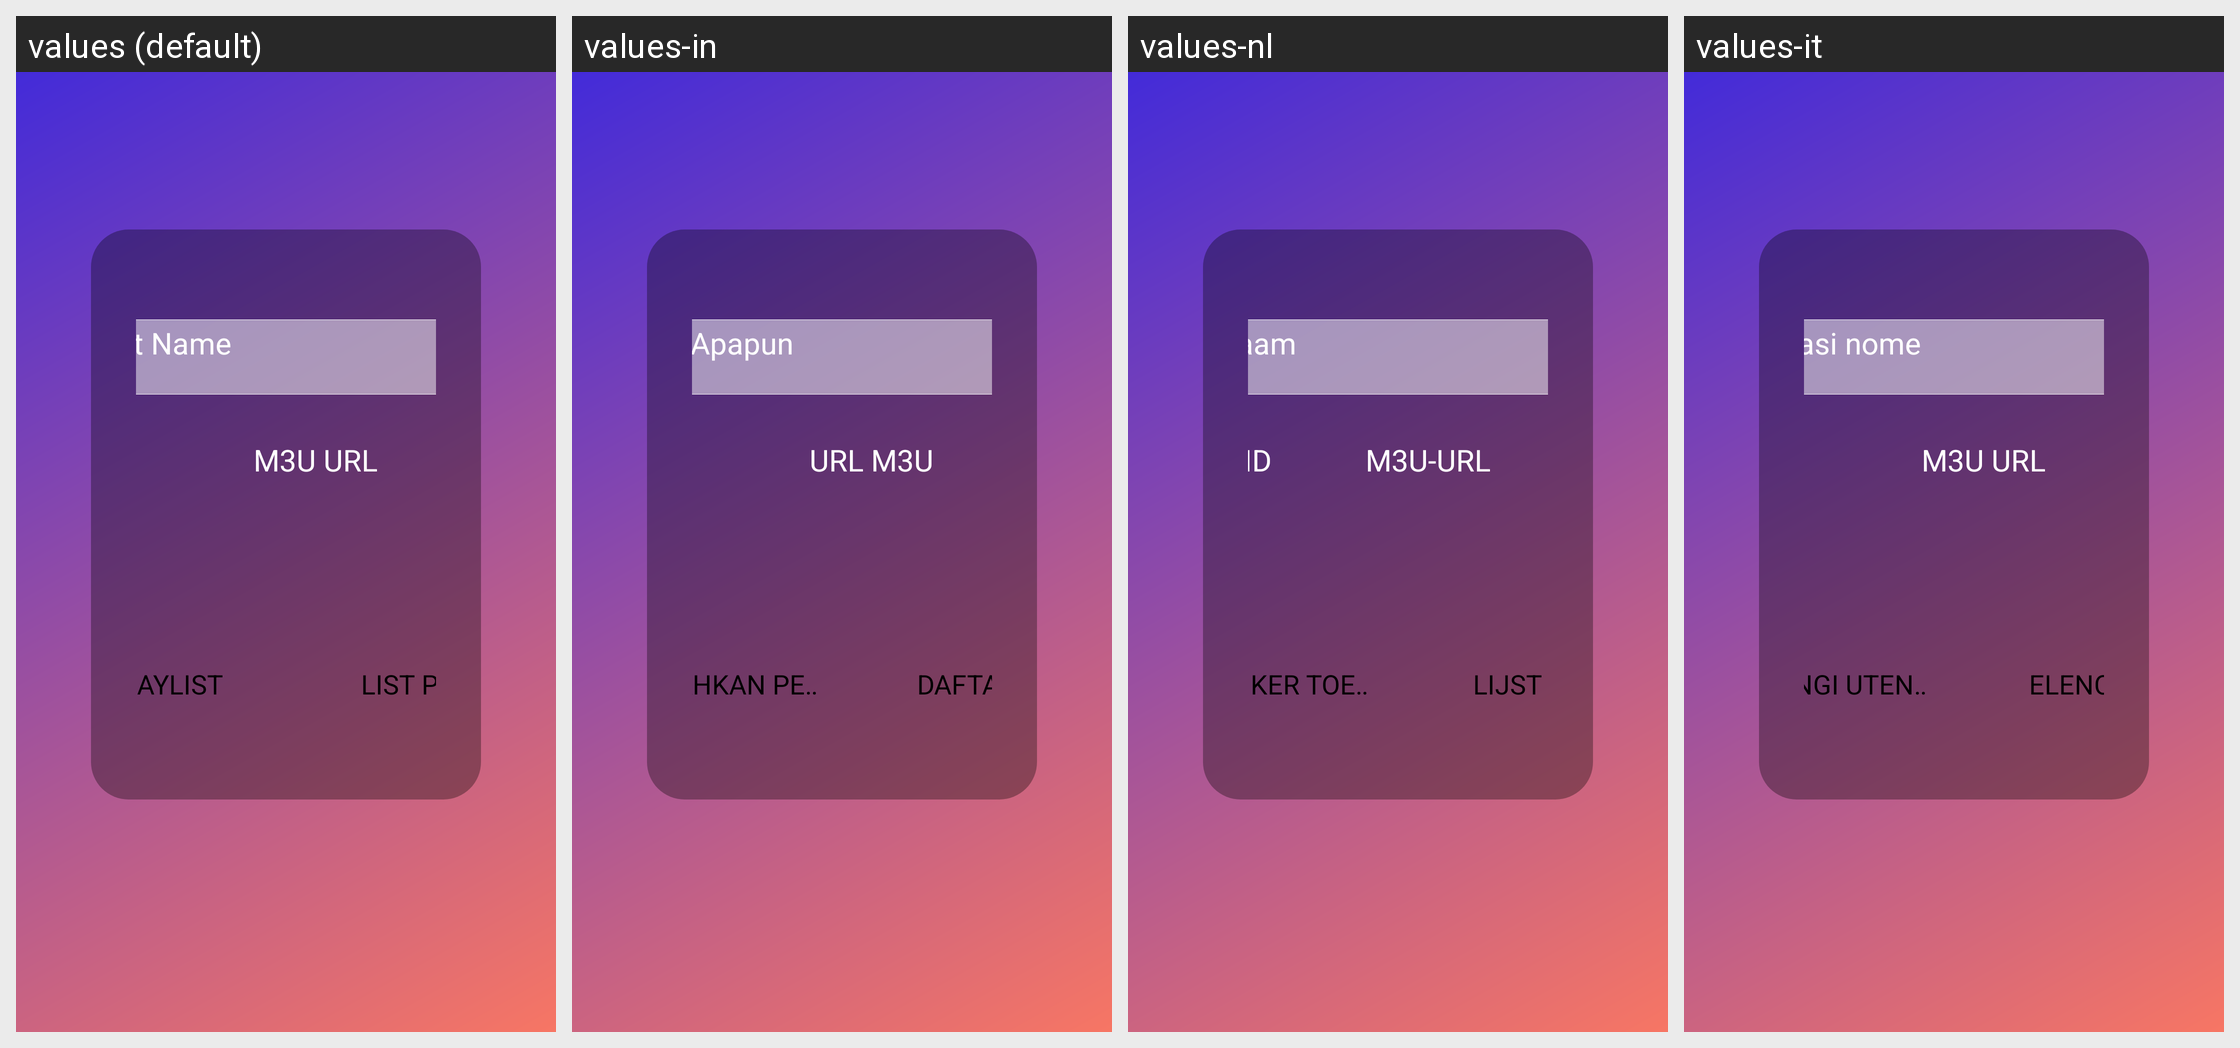

The same Android screen rendered under several of its app's locales, left to right. List the strings drawn on it with the default value and each locale's translation.
Android screen res/layout/activity_login_m3u_tv.xml rendered under 4 locales, left to right: values (default), values-in, values-nl, values-it. Device: Nexus 5 (rendered at 1080×1920; each locale shown at half size, 540×960, under a caption strip naming it); theme AppTheme.NoActionBar.
Other locales in the repository, not shown: values-af, values-am, values-ar, values-as, values-az, values-be, values-bg, values-bn, values-bs, values-ca, values-cs, values-da, values-de, values-el, values-en-rCA, values-en-rGB, values-en-rIN, values-en-rXC, values-es, values-es-rUS, values-et, values-eu, values-fa, values-fi, values-fr, values-fr-rCA, values-gl, values-gu, values-he, values-hi, values-hr, values-hu, values-hy, values-id, values-is, values-iw, values-ja, values-ka, values-kk, values-km, values-kn, values-ko, values-ky, values-lo, values-lt, values-lv, values-mk, values-ml, values-mn, values-mr, values-ms, values-my, values-nb, values-ne, values-or, values-pa, values-pl, values-pt, values-pt-rBR, values-pt-rPT, values-ro, values-ru, values-si, values-sk, values-sl, values-sq, values-sr, values-sv, values-sw, values-ta, values-te, values-th, values-tl, values-tr, values-uk, values-ur, values-uz, values-vi, values-zh-rCN, values-zh-rHK, values-zh-rTW, values-zu.
Strings drawn on this screen, with the default value and each locale's value (text and hints the layout hard-codes, and strings that could not be matched under every locale, appear in the picture but are not listed):

any_name
  values: Playlist Name
  values-in: Nama Apapun
  values-nl: Elke naam
  values-it: Qualsiasi nome

m3u_url
  values: M3U URL
  values-in: URL M3U
  values-nl: M3U-URL
  values-it: M3U URL

add_user
  values: Add Playlist
  values-in: Tambahkan Pengguna
  values-nl: Gebruiker toevoegen
  values-it: Aggiungi Utente

list_users
  values: List PLAYLISTS
  values-in: Daftar Pengguna
  values-nl: Lijst gebruikers
  values-it: Elenca utenti
